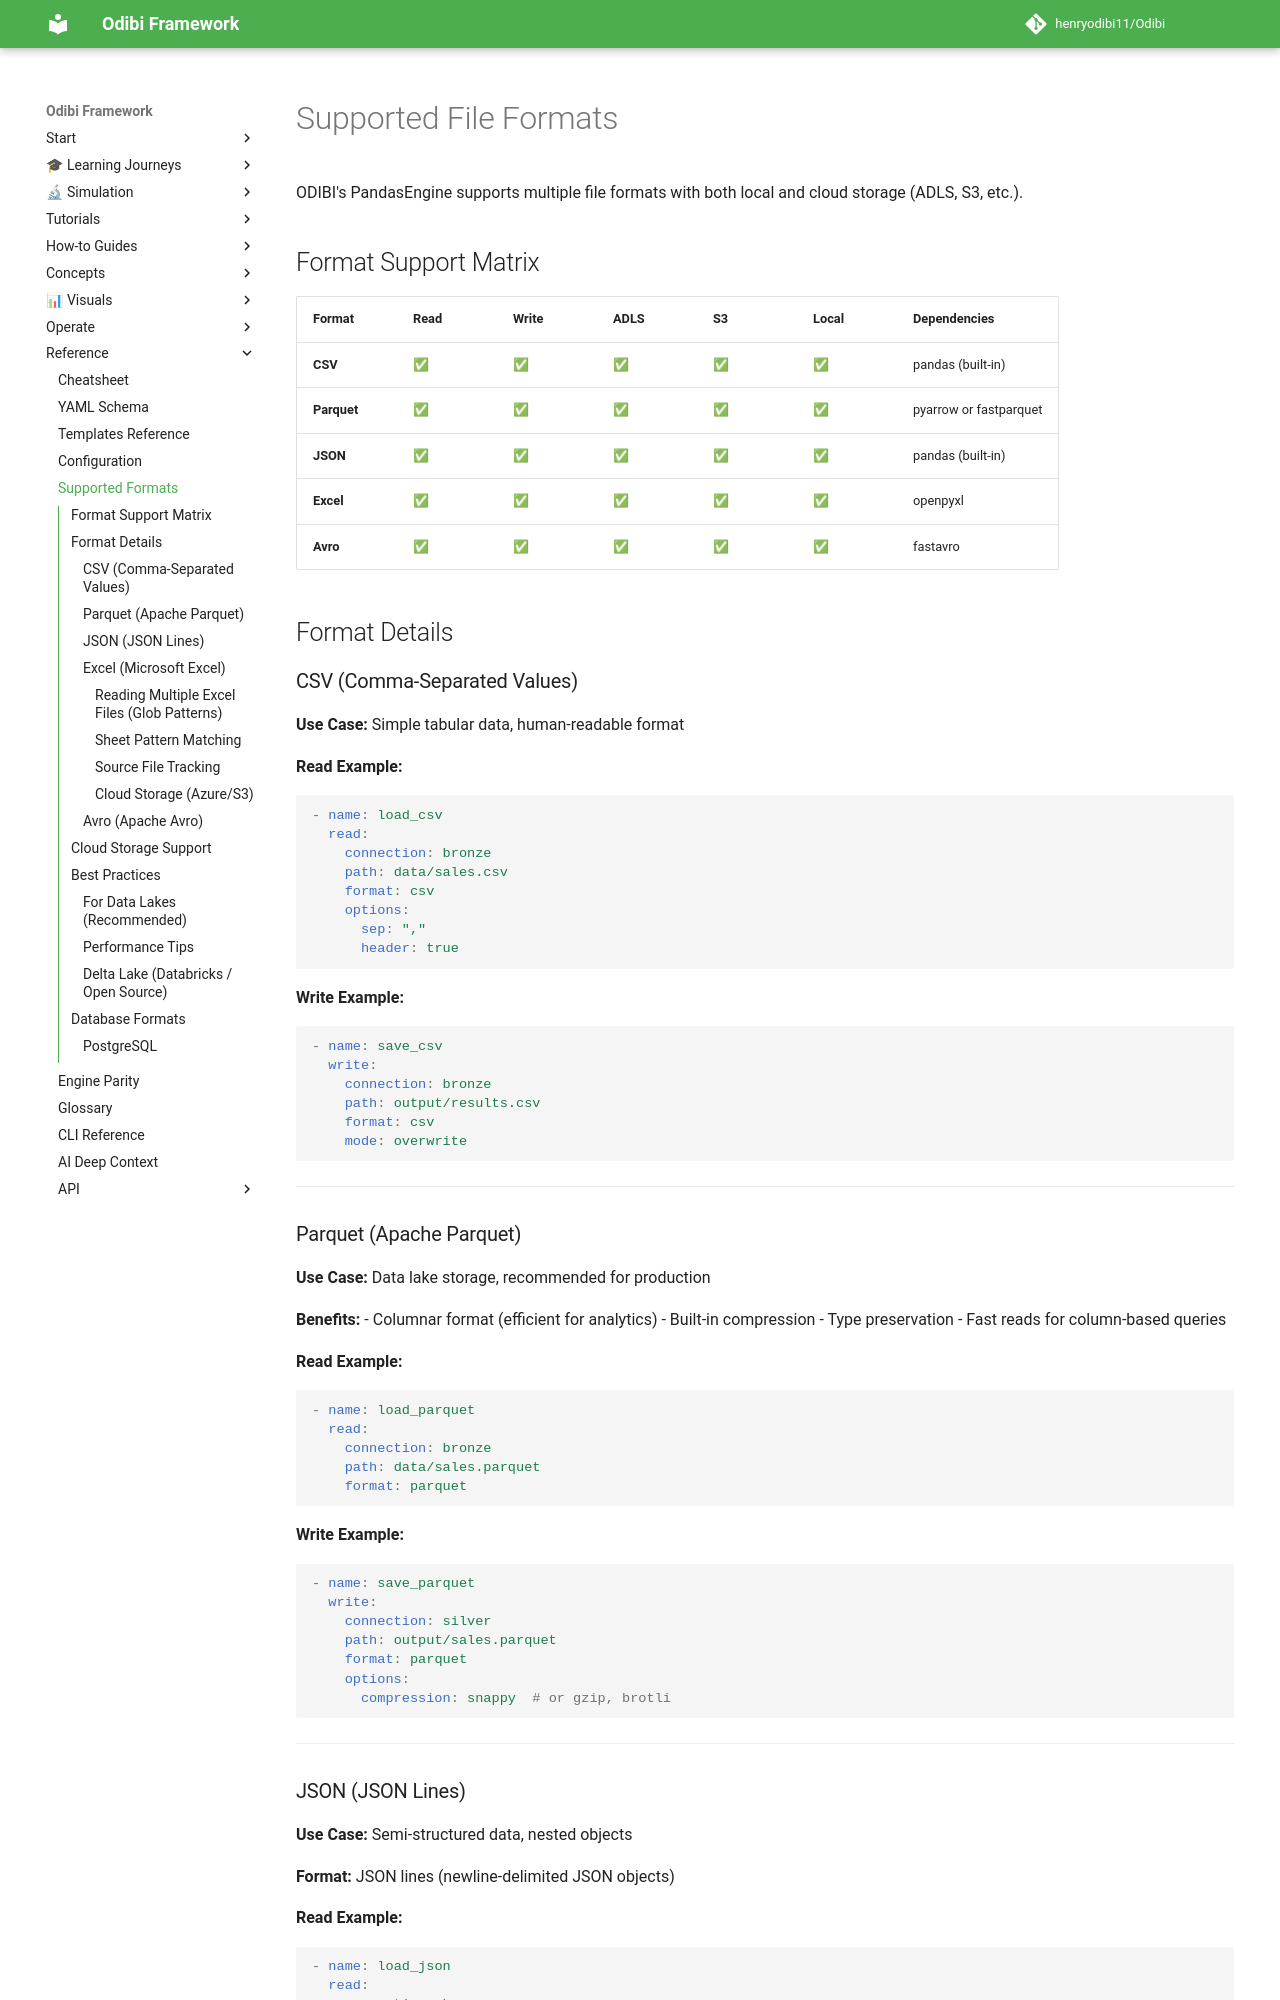

repository: henryodibi11/Odibi · page: reference/supported_formats/index.html · generator: mkdocs

# Supported File Formats

ODIBI's PandasEngine supports multiple file formats with both local and cloud storage (ADLS, S3, etc.).

## Format Support Matrix

| Format | Read | Write | ADLS | S3 | Local | Dependencies |
|--------|------|-------|------|-------|-------|--------------|
| **CSV** | ✅ | ✅ | ✅ | ✅ | ✅ | pandas (built-in) |
| **Parquet** | ✅ | ✅ | ✅ | ✅ | ✅ | pyarrow or fastparquet |
| **JSON** | ✅ | ✅ | ✅ | ✅ | ✅ | pandas (built-in) |
| **Excel** | ✅ | ✅ | ✅ | ✅ | ✅ | openpyxl |
| **Avro** | ✅ | ✅ | ✅ | ✅ | ✅ | fastavro |

## Format Details

### CSV (Comma-Separated Values)

**Use Case:** Simple tabular data, human-readable format

**Read Example:**
```yaml
- name: load_csv
  read:
    connection: bronze
    path: data/sales.csv
    format: csv
    options:
      sep: ","
      header: true
```

**Write Example:**
```yaml
- name: save_csv
  write:
    connection: bronze
    path: output/results.csv
    format: csv
    mode: overwrite
```

---

### Parquet (Apache Parquet)

**Use Case:** Data lake storage, recommended for production

**Benefits:**
- Columnar format (efficient for analytics)
- Built-in compression
- Type preservation
- Fast reads for column-based queries

**Read Example:**
```yaml
- name: load_parquet
  read:
    connection: bronze
    path: data/sales.parquet
    format: parquet
```

**Write Example:**
```yaml
- name: save_parquet
  write:
    connection: silver
    path: output/sales.parquet
    format: parquet
    options:
      compression: snappy  # or gzip, brotli
```

---

### JSON (JSON Lines)

**Use Case:** Semi-structured data, nested objects

**Format:** JSON lines (newline-delimited JSON objects)

**Read Example:**
```yaml
- name: load_json
  read:
    connection: bronze
    path: data/events.json
    format: json
```

**Write Example:**
```yaml
- name: save_json
  write:
    connection: bronze
    path: output/events.json
    format: json
    options:
      orient: records
```

---
